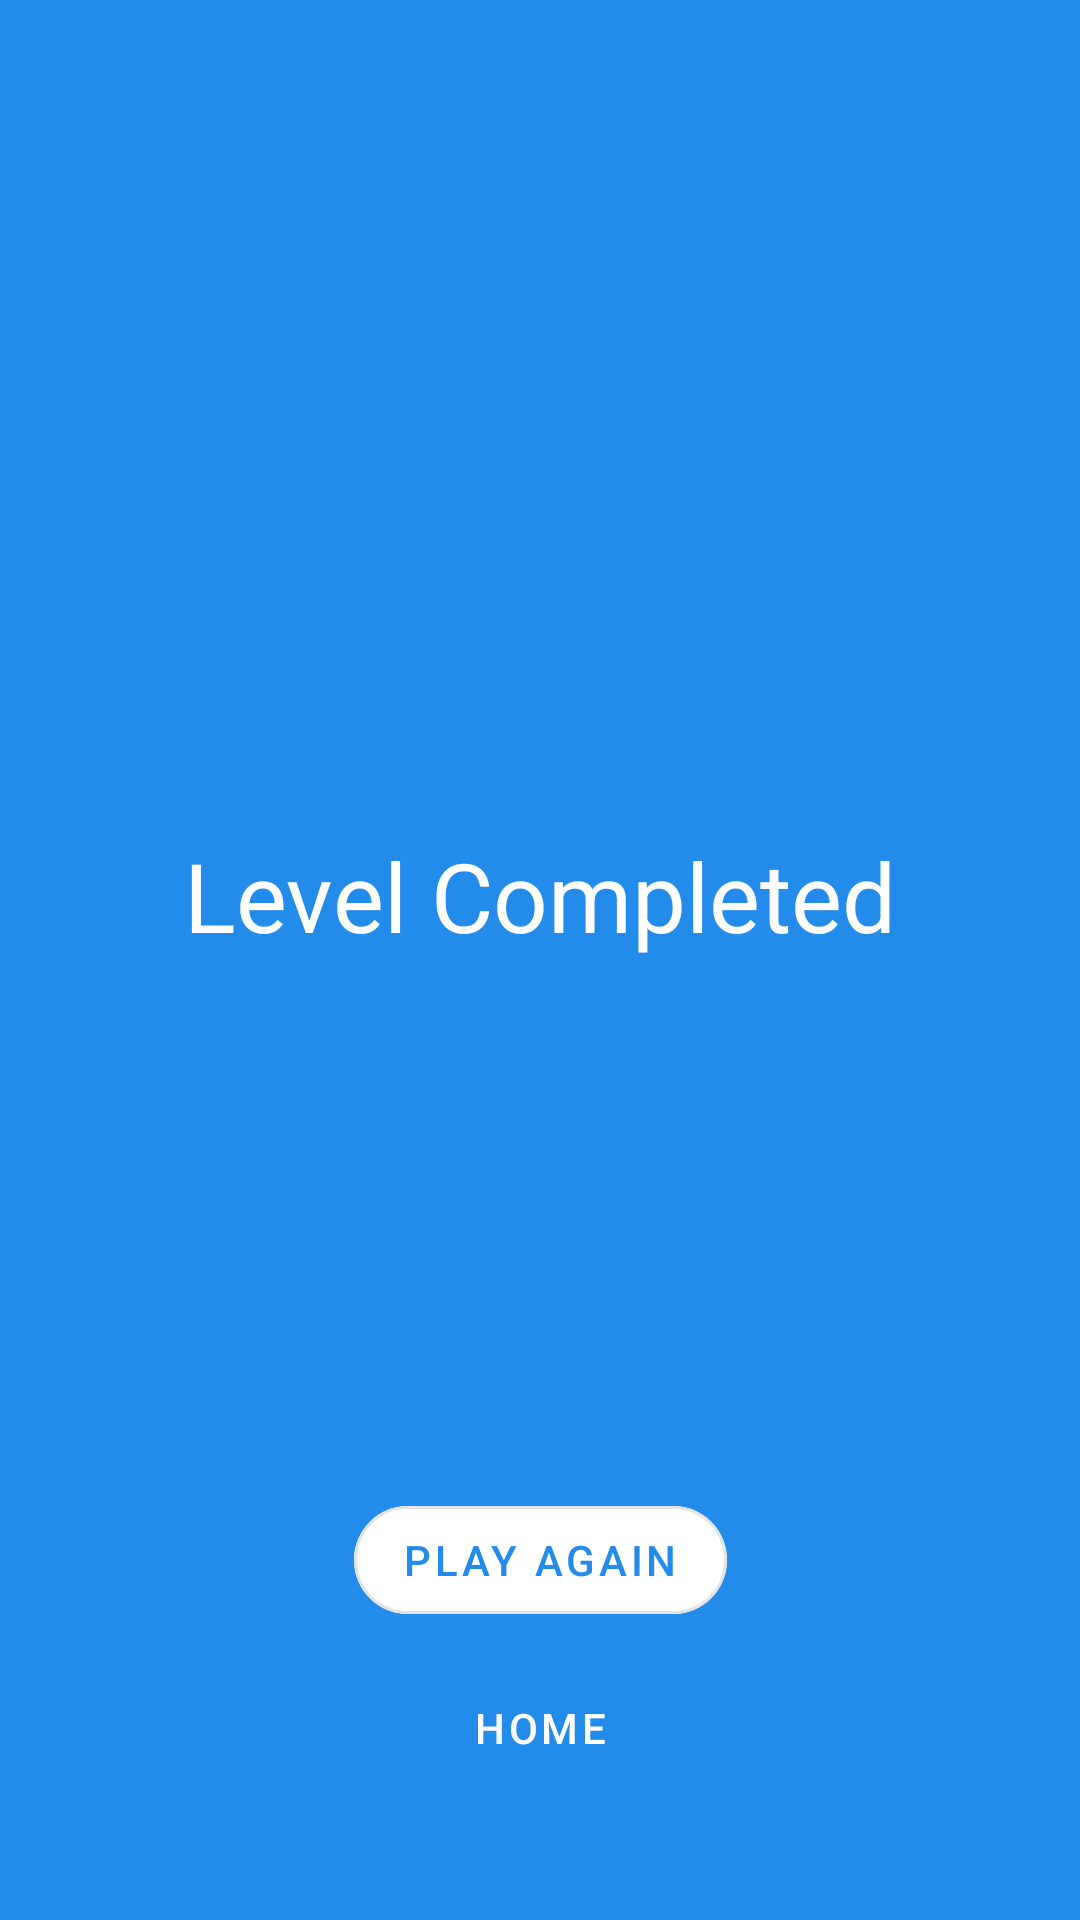

Produce the Android XML layout that renders to this screen, including the resource entries it uses.
<!-- AndroidManifest.xml: application theme AppTheme -->
<!-- res/layout/fragment_completed.xml -->
<?xml version="1.0" encoding="utf-8"?>
<FrameLayout xmlns:android="http://schemas.android.com/apk/res/android"
    xmlns:app="http://schemas.android.com/apk/res-auto"
    xmlns:tools="http://schemas.android.com/tools"
    android:layout_width="match_parent"
    android:layout_height="match_parent"
    android:background="#238BE9"
    tools:context=".ui.completed.CompletedFragment">

    <androidx.constraintlayout.widget.ConstraintLayout
        android:layout_width="match_parent"
        android:padding="32dp"
        android:layout_height="match_parent">

        <com.google.android.material.textview.MaterialTextView
            android:id="@+id/completedMessageText"
            android:layout_width="wrap_content"
            android:layout_height="wrap_content"
            android:text="Level Completed"
            android:textColor="#FFF"
            android:textSize="32sp"
            app:layout_constraintEnd_toEndOf="parent"
            app:layout_constraintStart_toStartOf="parent"
            app:layout_constraintBottom_toTopOf="@id/completedFragmentGuideline"/>

        <androidx.constraintlayout.widget.Guideline
            android:layout_width="wrap_content"
            android:layout_height="wrap_content"
            android:id="@+id/completedFragmentGuideline"
            android:orientation="horizontal"
            app:layout_constraintGuide_percent="0.5"/>

        <com.google.android.material.button.MaterialButton
            android:layout_margin="8dp"
            app:cornerRadius="25dp"
            android:id="@+id/playAgainButton"
            style="@style/Widget.MaterialComponents.Button.OutlinedButton"
            android:layout_width="wrap_content"
            android:layout_height="wrap_content"
            android:backgroundTint="#FFF"
            android:text="Play Again"
            android:textColor="#238BE9"
            app:layout_constraintBottom_toTopOf="@id/homeButton"
            app:layout_constraintEnd_toEndOf="parent"
            app:layout_constraintStart_toStartOf="parent" />

        <com.google.android.material.button.MaterialButton
            android:layout_margin="8dp"
            app:cornerRadius="25dp"
            android:id="@+id/homeButton"
            style="@style/Widget.MaterialComponents.Button.TextButton"
            android:layout_width="wrap_content"
            android:layout_height="wrap_content"
            android:text="Home"
            app:iconTint="#FFF"
            app:icon="@drawable/ic_home"
            android:textColor="#FFF"
            app:layout_constraintBottom_toBottomOf="parent"
            app:layout_constraintEnd_toEndOf="parent"
            app:layout_constraintStart_toStartOf="parent" />

    </androidx.constraintlayout.widget.ConstraintLayout>

</FrameLayout>
<!-- resources referenced by this layout -->
<resources>
  <style name="AppTheme" parent="Theme.MaterialComponents.Light.NoActionBar">
          
          <item name="colorPrimary">#6C9DED</item>
          <item name="colorPrimaryDark">#0081cb</item>
          <item name="colorAccent">#6C9DED</item>
          <item name="colorPrimaryVariant">#69e2ff</item>
          <item name="colorOnPrimary">#FFFFFF</item>
          <item name="colorSecondary">#6C9DED</item>
          <item name="colorSecondaryVariant">#6effff</item>
          <item name="colorOnSecondary">#000000</item>
          <item name="colorError">#F44336</item>
          <item name="colorOnError">#FFFFFF</item>
          <item name="colorSurface">#FFFFFF</item>
          <item name="colorOnSurface">#212121</item>
          <item name="android:colorBackground">@color/background</item>
          <item name="colorOnBackground">#212121</item>
      </style>
  <color name="background">#FAFAFA</color>
</resources>
